Run: headless pygame with SDL's dummy video driver; simulated clock (each Clock.tick advances the game by its frame time, no real sleeping); random seed 0; keys injected as events and as key.get_pressed() state; no mouse input.
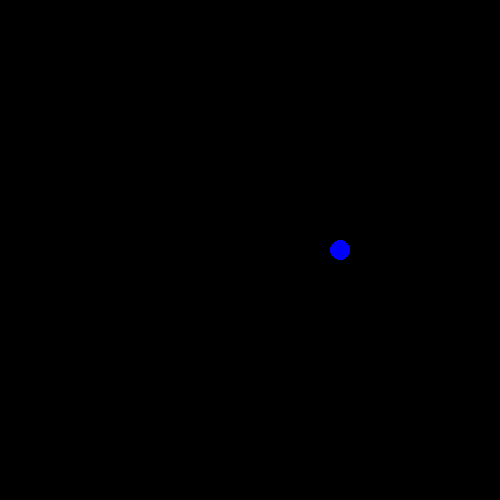
Frame 1 of 4 · flips 1–60 · no input
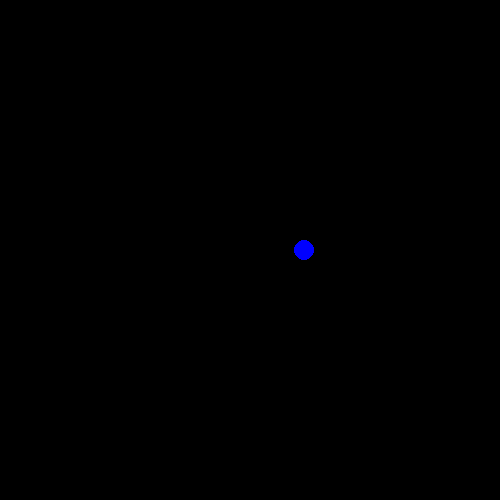
Frame 2 of 4 · flips 61–180 · tapped SPACE, RETURN · held RIGHT (→), D
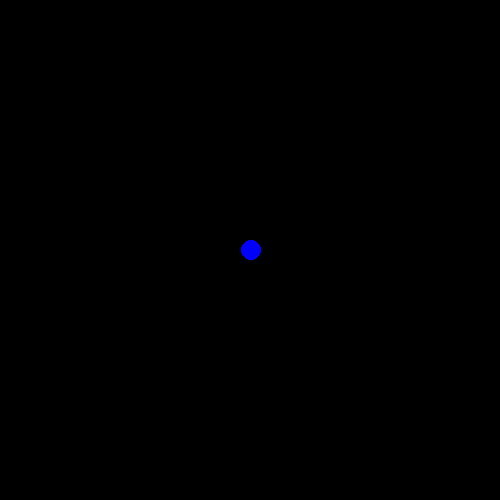
Frame 3 of 4 · flips 181–300 · held DOWN (↓), S
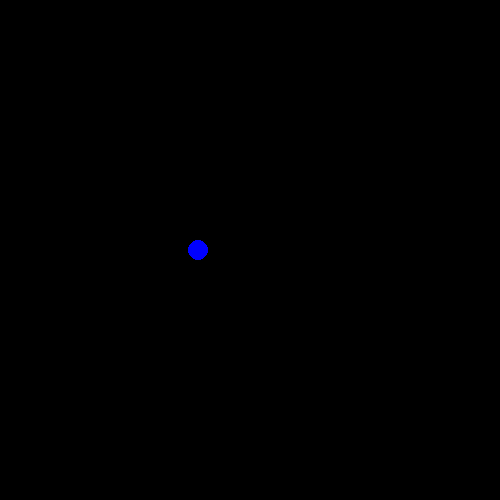
Frame 4 of 4 · flips 301–420 · held LEFT (←), A, UP (↑), W

The pygame program that drew these frames:

import pygame as pg
import sys

W,H = 500,500
POS = 1
t = 0.1

clock = pg.time.Clock()
FPS = 40

class Particle:
    
    def __init__(self,game,x):
        self.game = game
        self.x = x
        self.velocity = 0
    
    def movement(self):
        self.x += t*self.velocity
        acceleration = -self.x
        self.velocity += t*acceleration
    
    def draw(self):
        pg.draw.circle(self.game.screen,'blue',(W/2+self.x*100,H/2),10)

    def update(self):
        self.movement()

class Game:

    def __init__(self):
        pg.init()
        self.screen = pg.display.set_mode([W,H])
        self.clock = pg.time.Clock()
        self.initialize()

    def initialize(self):
        self.particle = Particle(self,POS)
        # self.particle.update()

    def update(self):
        self.particle.update()
        pg.display.flip()
        clock.tick(FPS)
    
    def draw(self):
        self.screen.fill('black')
        self.particle.draw()

    def check_events(self):
         for event in pg.event.get():
            if event.type == pg.QUIT or (event.type == pg.KEYDOWN and event.key == pg.K_ESCAPE):
                pg.quit()
                sys.exit()
    
    def run(self):
        while True:
            self.check_events()
            self.update()
            self.draw()
            print('here')

while __name__ =='__main__':
    game = Game()
    game.run()


#TODO: create a cluster of particles with different initial velocities and positions, using list comprehension
#put all constants into a setting file
